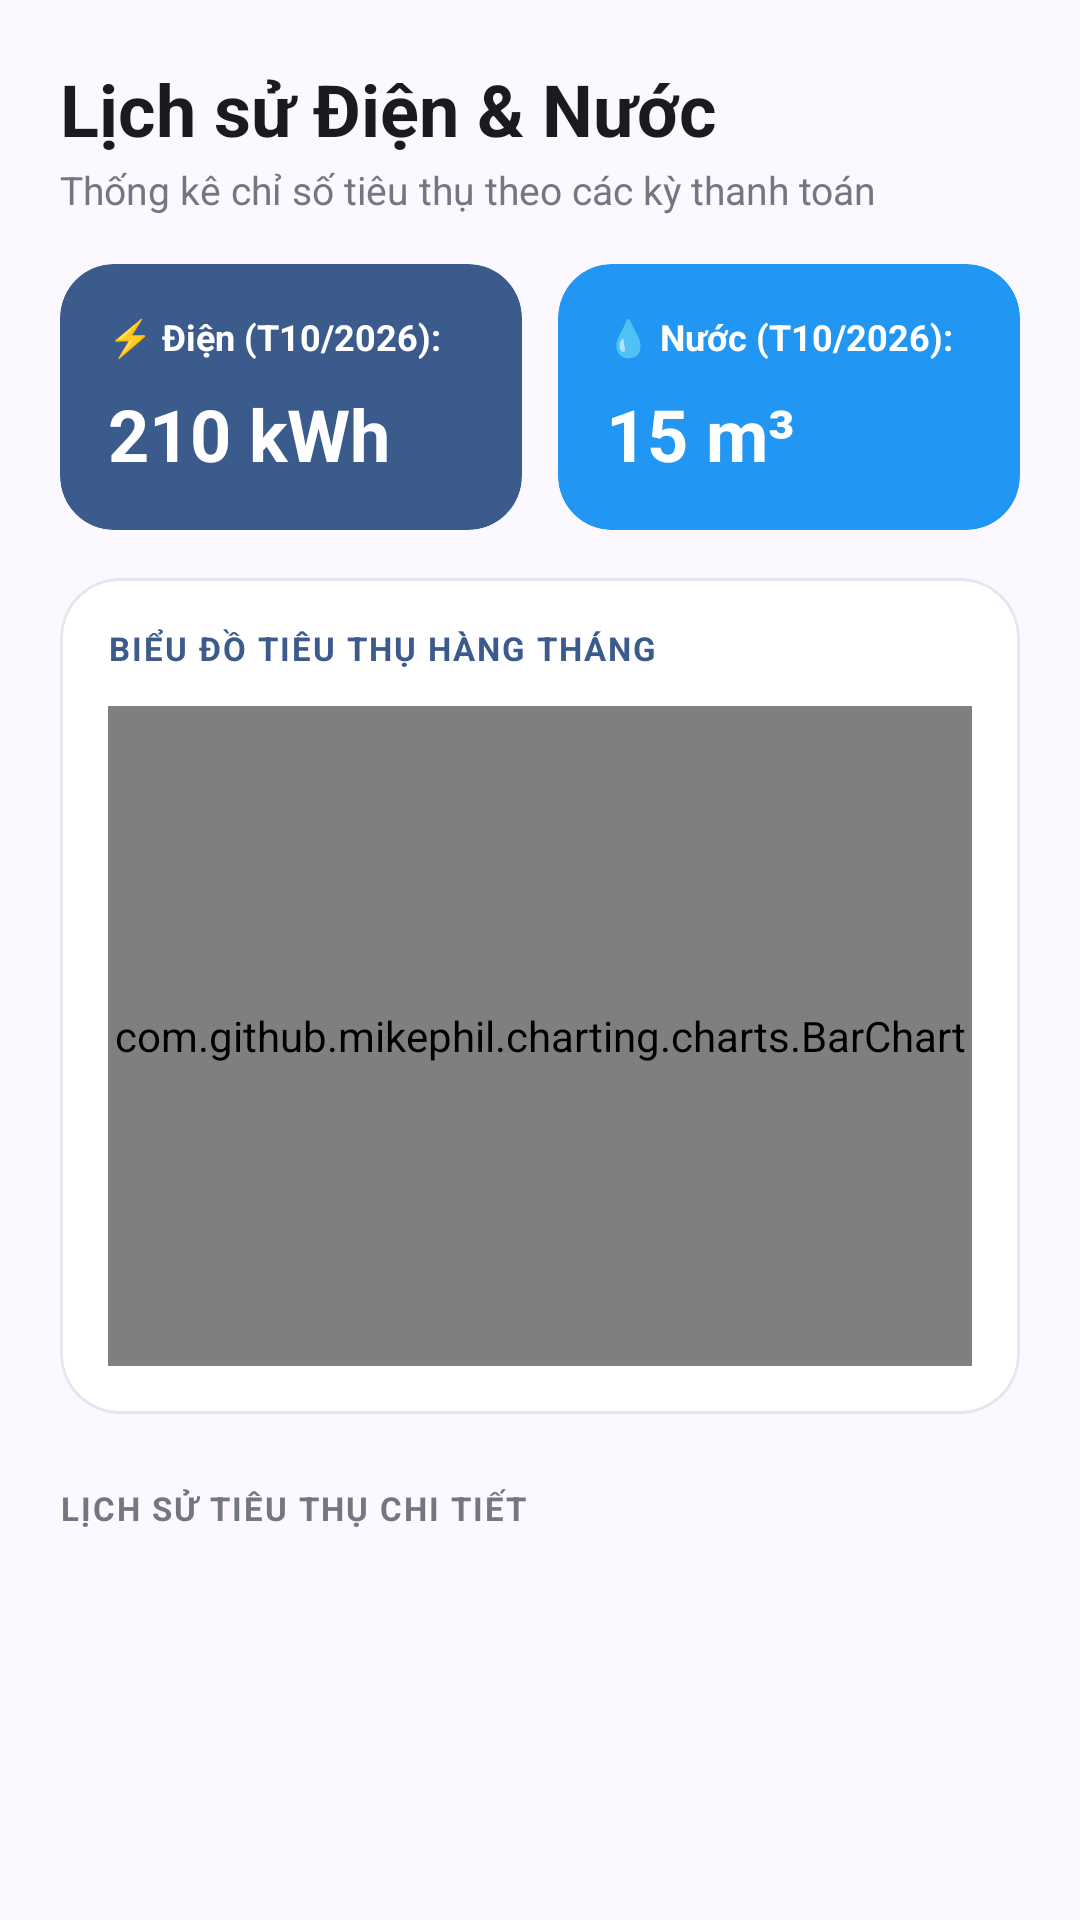

Write the Android layout XML for this screen, with the resource values it uses.
<!-- AndroidManifest.xml: application theme Theme.Manager_room -->
<!-- res/layout/fragment_user_meter.xml -->
<?xml version="1.0" encoding="utf-8"?>
<androidx.core.widget.NestedScrollView xmlns:android="http://schemas.android.com/apk/res/android"
    xmlns:app="http://schemas.android.com/apk/res-auto"
    android:layout_width="match_parent"
    android:layout_height="match_parent"
    android:background="@color/bg_light"
    android:fillViewport="true"
    android:scrollbars="none">

    <LinearLayout
        android:layout_width="match_parent"
        android:layout_height="wrap_content"
        android:orientation="vertical"
        android:padding="20dp">

        
        <TextView
            android:layout_width="wrap_content"
            android:layout_height="wrap_content"
            android:text="Lịch sử Điện &amp; Nước"
            android:textColor="@color/text_primary"
            android:textSize="24sp"
            android:textStyle="bold" />

        <TextView
            android:layout_width="wrap_content"
            android:layout_height="wrap_content"
            android:layout_marginTop="2dp"
            android:text="Thống kê chỉ số tiêu thụ theo các kỳ thanh toán"
            android:textColor="@color/text_secondary"
            android:textSize="13sp" />

        
        <LinearLayout
            android:layout_width="match_parent"
            android:layout_height="wrap_content"
            android:layout_marginTop="16dp"
            android:baselineAligned="false"
            android:orientation="horizontal">

            
            <com.google.android.material.card.MaterialCardView
                android:layout_width="0dp"
                android:layout_height="wrap_content"
                android:layout_marginEnd="6dp"
                android:layout_weight="1"
                app:cardBackgroundColor="@color/primary_slate_blue"
                app:cardCornerRadius="18dp"
                app:cardElevation="0dp"
                app:strokeWidth="0dp">

                <LinearLayout
                    android:layout_width="match_parent"
                    android:layout_height="wrap_content"
                    android:orientation="vertical"
                    android:padding="16dp">

                    <TextView
                        android:id="@+id/tvElectricTitle"
                        android:layout_width="wrap_content"
                        android:layout_height="wrap_content"
                        android:text="⚡ Điện (T10/2026):"
                        android:textColor="#FFFFFF"
                        android:textSize="12sp"
                        android:textStyle="bold" />

                    <TextView
                        android:id="@+id/tvElectricValue"
                        android:layout_width="wrap_content"
                        android:layout_height="wrap_content"
                        android:layout_marginTop="8dp"
                        android:text="210 kWh"
                        android:textColor="#FFFFFF"
                        android:textSize="24sp"
                        android:textStyle="bold" />
                </LinearLayout>
            </com.google.android.material.card.MaterialCardView>

            
            <com.google.android.material.card.MaterialCardView
                android:layout_width="0dp"
                android:layout_height="wrap_content"
                android:layout_marginStart="6dp"
                android:layout_weight="1"
                app:cardBackgroundColor="@color/stat_blue"
                app:cardCornerRadius="18dp"
                app:cardElevation="0dp"
                app:strokeWidth="0dp">

                <LinearLayout
                    android:layout_width="match_parent"
                    android:layout_height="wrap_content"
                    android:orientation="vertical"
                    android:padding="16dp">

                    <TextView
                        android:id="@+id/tvWaterTitle"
                        android:layout_width="wrap_content"
                        android:layout_height="wrap_content"
                        android:text="💧 Nước (T10/2026):"
                        android:textColor="#FFFFFF"
                        android:textSize="12sp"
                        android:textStyle="bold" />

                    <TextView
                        android:id="@+id/tvWaterValue"
                        android:layout_width="wrap_content"
                        android:layout_height="wrap_content"
                        android:layout_marginTop="8dp"
                        android:text="15 m³"
                        android:textColor="#FFFFFF"
                        android:textSize="24sp"
                        android:textStyle="bold" />
                </LinearLayout>
            </com.google.android.material.card.MaterialCardView>
        </LinearLayout>

        
        <com.google.android.material.card.MaterialCardView
            android:layout_width="match_parent"
            android:layout_height="wrap_content"
            android:layout_marginTop="16dp"
            app:cardBackgroundColor="@android:color/white"
            app:cardCornerRadius="20dp"
            app:cardElevation="0dp"
            app:strokeColor="@color/stroke_light"
            app:strokeWidth="1dp">

            <LinearLayout
                android:layout_width="match_parent"
                android:layout_height="wrap_content"
                android:orientation="vertical"
                android:padding="16dp">

                <TextView
                    android:layout_width="wrap_content"
                    android:layout_height="wrap_content"
                    android:layout_marginBottom="12dp"
                    android:letterSpacing="0.06"
                    android:text="BIỂU ĐỒ TIÊU THỤ HÀNG THÁNG"
                    android:textColor="@color/primary_slate_blue"
                    android:textSize="11sp"
                    android:textStyle="bold" />

                <com.github.mikephil.charting.charts.BarChart
                    android:id="@+id/barChartMeter"
                    android:layout_width="match_parent"
                    android:layout_height="220dp" />
            </LinearLayout>
        </com.google.android.material.card.MaterialCardView>

        
        <TextView
            android:layout_width="wrap_content"
            android:layout_height="wrap_content"
            android:layout_marginTop="24dp"
            android:layout_marginBottom="12dp"
            android:letterSpacing="0.06"
            android:text="LỊCH SỬ TIÊU THỤ CHI TIẾT"
            android:textColor="@color/text_secondary"
            android:textSize="11sp"
            android:textStyle="bold" />

        <com.google.android.material.card.MaterialCardView
            android:layout_width="match_parent"
            android:layout_height="wrap_content"
            app:cardBackgroundColor="@android:color/white"
            app:cardCornerRadius="20dp"
            app:cardElevation="0dp"
            app:strokeColor="@color/stroke_light"
            app:strokeWidth="1dp">

            <androidx.recyclerview.widget.RecyclerView
                android:id="@+id/rvMeterHistory"
                android:layout_width="match_parent"
                android:layout_height="wrap_content"
                android:nestedScrollingEnabled="false" />
        </com.google.android.material.card.MaterialCardView>

    </LinearLayout>
</androidx.core.widget.NestedScrollView>
<!-- resources referenced by this layout -->
<resources>
  <color name="bg_light">#FBF8FF</color>
  <color name="primary_slate_blue">#3B5B8C</color>
  <color name="stat_blue">#2196F3</color>
  <color name="stroke_light">#E6E6EE</color>
  <color name="text_primary">#1B1B1F</color>
  <color name="text_secondary">#74777F</color>
  <style name="Theme.Manager_room" parent="Theme.Material3.DayNight.NoActionBar">
          <item name="colorPrimary">@color/primary_slate_blue</item>
          <item name="colorOnPrimary">#FFFFFF</item>
          <item name="colorPrimaryContainer">@color/primary_container</item>
          <item name="colorOnPrimaryContainer">@color/primary_slate_blue</item>
  
          <item name="android:windowBackground">@color/bg_light</item>
          <item name="colorSurface">#FFFFFF</item>
          <item name="colorOnSurface">@color/text_primary</item>
          <item name="colorOnSurfaceVariant">@color/text_secondary</item>
  
          <item name="android:statusBarColor">@color/bg_light</item>
          <item name="android:windowLightStatusBar">true</item>
  
          <item name="colorSecondaryContainer">@color/primary_container</item>
      </style>
  <color name="primary_container">#D8E2FF</color>
</resources>
